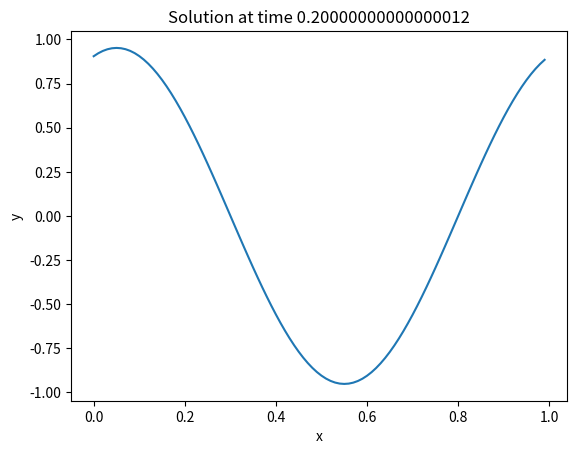
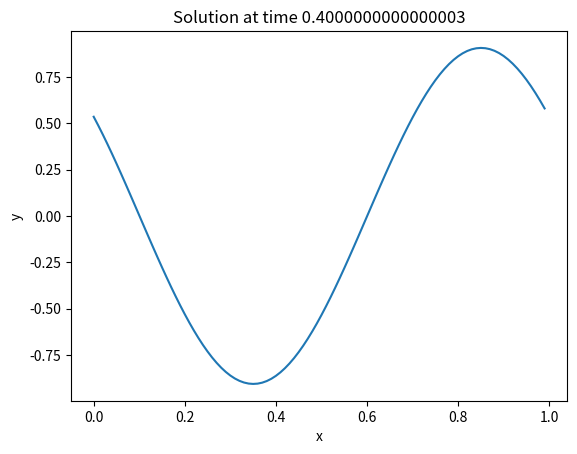
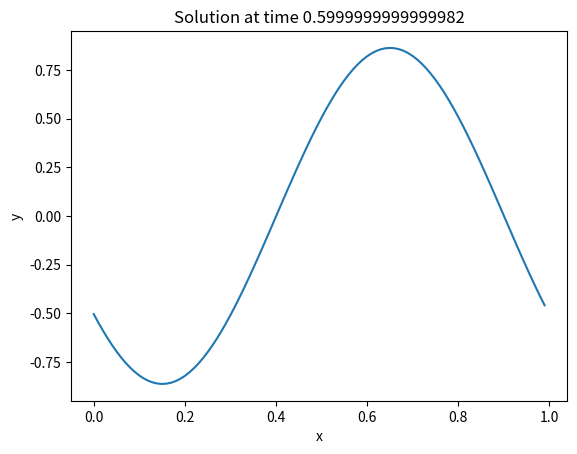
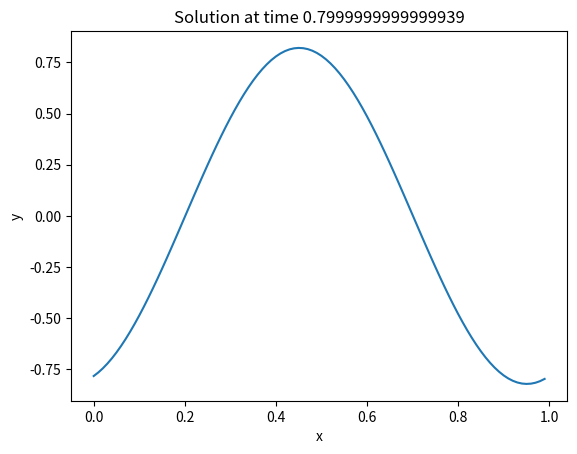
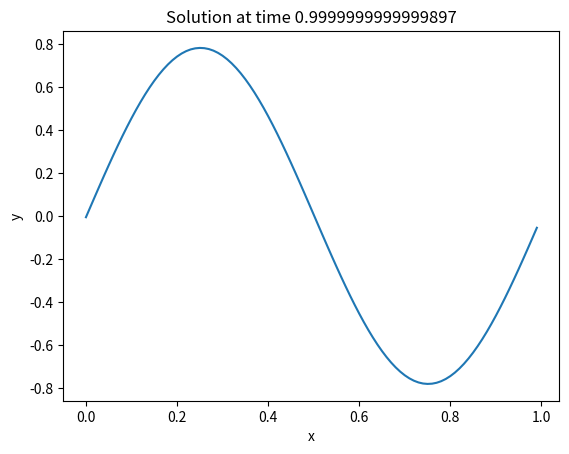

Write Python code to recreate these figures, in order.
import numpy as np
import matplotlib.pyplot as pp
from scipy.linalg import circulant
import os
import argparse
'''
L = 1.0
M = 100
dx = L / M
x = np.arange(0, L, dx)
un = np.zeros_like(x)
un[np.where(x>0.5)] = 1.0
c = 1.0
a = 2.0
dt = dx*c/a
t=0.0
t_max = 1.0
tdump = 0.2
dumpt = 0.0
dcount = 0
'''

def stability_analysis(A):
    '''
    Check if the magnitude of eigenvalues of the 
    linear transformation for the backward Euler
    centered scheme is less than/equal to 1
    '''
    Ainv = np.linalg.inv(A)
    eigAinv = np.linalg.eigvals(Ainv)
    if max(np.abs(eigAinv)) > 1.0 + 1e-8:
        print("Unstable")
    else:
        print("Stable")

def build_matrix_centered(c, M):
    '''
    Build a circulant matrix for the backward Euler
    centered scheme applied to the 1-D advection equation
    '''
    vals = np.zeros(M)
    vals[0] = 1.0
    vals[1] = c/2
    vals[-1] = -c/2
    A = circulant(vals)   
    return A

def build_matrix_upwind(c, M):
    '''
    Build a circulant matrix for the backward Euler
    upwind scheme applied to the 1-D advection equation
    '''
    vals = np.zeros(M)
    vals[0] = 1.0 + c
    vals[-1] = -c
    A = circulant(vals)
    return A

def backward_euler(A, un, solver = 'fourier'):
    """
    If selected solver == 'direct'
        Solve Ax = b using direct inversion
        Computationally scales as O(M^3)
    If selected solver == 'fourier'
        Solve Ax = b using FFT
        Where A is our circulant matrix for the backward Euler 
        centered scheme for the 1D advection equation.
        computationally scales as O(M log M)
    """
    if solver == 'direct':
        un = np.linalg.solve(A, un)
        return un
    elif solver == 'fourier':
        # compute p = Fb (Fourier transform of b, a vertical stack of u_n)
        p = np.fft.fft(un) 
        # s = Fa_1
        a_1 = A[:,0] # First column of A
        s = np.fft.fft(a_1)
        # compute q = diag(s)^-1 p
        q = p / s
        # Solve for x = A^-1 b = F diag(s)^-1 F b
        x = np.fft.ifft(q).real
        return x 
    else:
        raise ValueError(f"Unknown solver: {solver}")

def dump(x, un, t, dcount, c, solver, results_dir='results'):
    # Create results directory with c subfolder if it doesn't exist
    c_dir = os.path.join(results_dir, f'c_{c}')
    os.makedirs(c_dir, exist_ok=True)
    pp.plot(x, un)
    pp.xlabel('x')
    pp.ylabel('y')
    pp.title(f'Solution at time {t}')
    filepath = os.path.join(c_dir, f'beup_solver_{solver}_c{c}_dump{dcount}.jpg')
    pp.savefig(filepath)
    pp.close()

def simulate(c, a, t_max=1.0, tdump=0.2, L=1.0, M=100, results_dir='results', method='upwind', solver = 'fourier'):
    dx = L / M
    x = np.arange(0, L, dx)
    dt = dx*c/a
    un = np.zeros_like(x)
    un = np.sin(2*np.pi*x)
    if method == 'upwind':
        A = build_matrix_upwind(c, M)
    elif method == 'centered':
        A = build_matrix_centered(c, M)
    else:
        raise ValueError
    t = 0.0
    dcount = 0
    dumpt = 0
    while t < t_max - dt/2:
        t += dt
        un = backward_euler(A, un, solver = solver)

        dumpt += dt
        if dumpt > tdump - dt/2:
            dump(x, un, t, dcount, c, solver, results_dir)
            dumpt -= tdump
            dcount += 1

if __name__ == "__main__":
    parser = argparse.ArgumentParser(description="Backward Euler solver with Upwind and Centered schemes")
    parser.add_argument('-c', type=float, default=0.25, help="Courant number")
    parser.add_argument('-a', type=float, default=1.0, help="Advection velocity")
    parser.add_argument('--method', type=str, default="upwind", help="Space discretization method")
    parser.add_argument('--tmax', type=float, default=1.0)
    parser.add_argument('-m', type=int, default=100, help="Number of discretization points")
    parser.add_argument('--solver', type=str, default='fourier', help="Solver method for backward Euler ('fourier' or 'direct')") 
       
    args = parser.parse_args()
    
    simulate(c=args.c, a=args.a, t_max=args.tmax, M=args.m, method=args.method)
